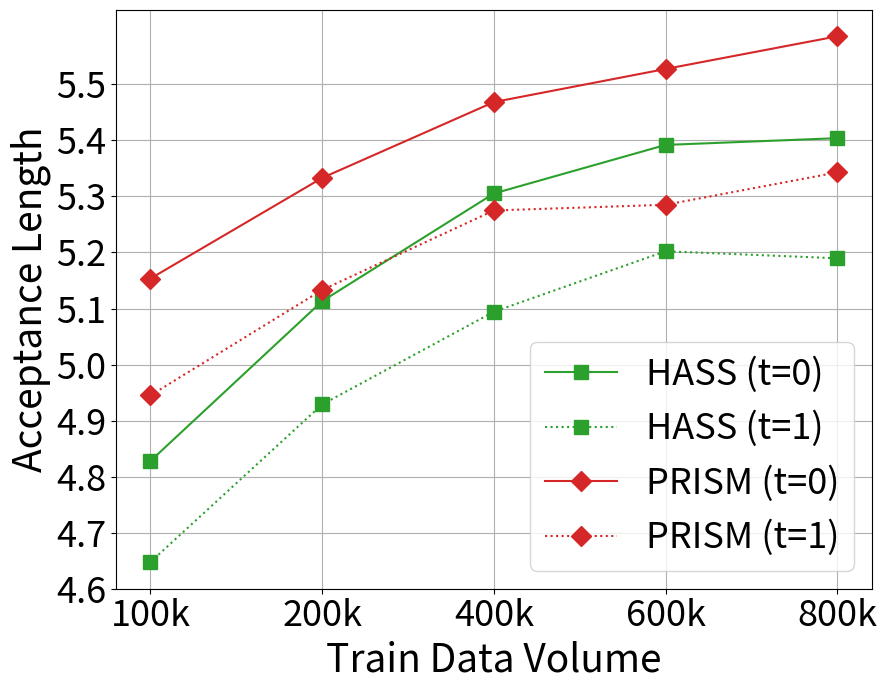

Reproduce this figure in Python.
"""Plot mean comparison of HASS vs PRISM with log parsing support."""

import re
import copy
import argparse
from pathlib import Path

import numpy as np
import matplotlib
matplotlib.use("Agg")  # Use non-GUI backend for headless servers
from matplotlib import pyplot as plt


# =========================
# 1) Hardcoded fallback data
# =========================
CONFIG = {
    "HASS": {"color": "#2ca02c", "marker": "s"},
    "PRISM": {"color": "#d62728", "marker": "D"},
}

XTICKS = ["100k", "200k", "400k", "600k", "800k"]

# Hardcoded mean acceptance lengths (averaged over 6 benchmarks).
# Used as fallback when log files are unavailable.
MEAN_FALLBACK = {
    "HASS": [
        [4.82782, 5.11311, 5.30529, 5.39198, 5.40402],
        [4.64747, 4.92876, 5.0943, 5.20222, 5.18965],
    ],
    "PRISM": [
        [5.15345, 5.33306, 5.46842, 5.52751, 5.58582],
        [4.94495, 5.13315, 5.275, 5.28516, 5.34297],
    ],
}


# =========================
# 2) CLI arguments
# =========================
def parse_args():
    parser = argparse.ArgumentParser(
        description="Plot mean acceptance length comparison of HASS vs PRISM"
    )
    parser.add_argument(
        "--outputs-root", type=str, default="./outputs",
        help="Root directory of outputs, e.g. ./outputs"
    )
    parser.add_argument(
        "--project", type=str, default="Llama-3-8B",
        help="Project name under outputs root"
    )
    parser.add_argument(
        "--save-path", type=str, default="figure6.pdf",
        help="Output figure path"
    )
    return parser.parse_args()


# =========================
# 3) Log parsing config
# =========================
SUFFIXES = ["100k", "200k", "400k", "600k", "800k"]
TEMPS = [0.0, 1.0]
TEMP_TO_IDX = {0.0: 0, 1.0: 1}
SUFFIX_TO_IDX = {s: i for i, s in enumerate(SUFFIXES)}

# Mapping from display benchmark names to log benchmark keys
BENCH_TO_LOGKEY = {
    "MT-bench": "mt_bench",
    "HumanEval": "humaneval",
    "GSM8K": "gsm8k",
    "Alpaca": "alpaca",
    "CNN/DM": "sum",
    "Natural Ques.": "qa",
}

# Candidate model directory names under outputs/<project>/
# Display label "HASS" maps to directory name "HASS-2" for log parsing
MODEL_DIR_CANDIDATES = {
    "HASS": ["HASS-2"],
    "PRISM": ["PRISM"],
}

# Regex for extracting average acceptance length
AVG_RE = re.compile(r"average acceptance length\s*=\s*([0-9]*\.?[0-9]+)")


def extract_avg_from_log(log_path: Path):
    """Read log file and extract the last matched average acceptance length."""
    text = log_path.read_text(errors="ignore")
    matches = AVG_RE.findall(text)
    if not matches:
        return None
    return float(matches[-1])


def find_model_logs_dir(outputs_root: Path, project: str, candidates):
    """Locate the logs directory for a given model.

    Priority 1: outputs/<project>/<model>/latest/logs
    Priority 2: outputs/<project>/<model>/*/logs (latest by mtime)
    """
    for c in candidates:
        d = outputs_root / project / c / "latest" / "logs"
        if d.is_dir():
            return d, c

    for c in candidates:
        d = outputs_root / project / c
        if d.is_dir():
            all_logs = sorted(
                d.glob("*/logs"),
                key=lambda x: x.stat().st_mtime,
                reverse=True,
            )
            if all_logs:
                return all_logs[0], c

    return None, None


def find_best_log(logs_dir: Path, model_dir_name: str, suffix: str,
                  bench_key: str, temp: float):
    """Find the most recent matching log file.

    Expected filename format:
        <MODEL>-<SUFFIX>__<BENCH>__temp-<TEMP>__gpu-<ID>.log
    """
    pattern = f"{model_dir_name}-{suffix}__{bench_key}__temp-{temp:.1f}__gpu-*.log"
    candidates = list(logs_dir.glob(pattern))
    if not candidates:
        return None
    return max(candidates, key=lambda p: p.stat().st_mtime)


def compute_means_from_logs(outputs_root: Path, project: str):
    """Parse logs for all benchmarks and compute per-model mean acceptance lengths.

    For each (model, temperature, suffix) slot, the mean is computed over all
    benchmarks for which a valid log was found.  If no logs are found at all
    for a slot, the hardcoded fallback value is kept.

    Returns:
        means:   dict {model_label: [[t0 vals], [t1 vals]]}
        updated: list of successfully parsed entries
        missing: list of entries that could not be parsed
    """
    benchmarks = list(BENCH_TO_LOGKEY.keys())
    models = list(MODEL_DIR_CANDIDATES.keys())

    # Collect per-benchmark acceptance lengths
    # per_bench[model][temp_idx][suffix_idx] -> list of floats (one per benchmark)
    per_bench = {
        m: [[[] for _ in SUFFIXES] for _ in range(len(TEMPS))]
        for m in models
    }

    updated = []
    missing = []

    for bench_display in benchmarks:
        bench_key = BENCH_TO_LOGKEY[bench_display]

        for model_label in models:
            candidates = MODEL_DIR_CANDIDATES[model_label]
            logs_dir, chosen_model_dir = find_model_logs_dir(
                outputs_root, project, candidates
            )

            if logs_dir is None:
                for t in TEMPS:
                    for s in SUFFIXES:
                        missing.append((
                            project, bench_display, model_label, t, s,
                            "model logs dir not found"
                        ))
                continue

            for t in TEMPS:
                t_idx = TEMP_TO_IDX[t]
                for s in SUFFIXES:
                    s_idx = SUFFIX_TO_IDX[s]
                    log_file = find_best_log(
                        logs_dir, chosen_model_dir, s, bench_key, t
                    )

                    if log_file is None:
                        missing.append((
                            project, bench_display, model_label, t, s,
                            "log file missing"
                        ))
                        continue

                    avg = extract_avg_from_log(log_file)
                    if avg is None:
                        missing.append((
                            project, bench_display, model_label, t, s,
                            f"avg not found in {log_file.name}"
                        ))
                        continue

                    per_bench[model_label][t_idx][s_idx].append(avg)
                    updated.append((
                        project, bench_display, model_label, t, s,
                        avg, log_file.name
                    ))

    # Compute means from collected per-benchmark data
    means = copy.deepcopy(MEAN_FALLBACK)
    n_bench = len(benchmarks)

    for model_label in models:
        for t_idx in range(len(TEMPS)):
            for s_idx in range(len(SUFFIXES)):
                vals = per_bench[model_label][t_idx][s_idx]
                if len(vals) == n_bench:
                    # All benchmarks available from logs; use exact mean
                    means[model_label][t_idx][s_idx] = float(np.mean(vals))
                elif len(vals) > 0:
                    # Partial data; compute mean from available benchmarks
                    means[model_label][t_idx][s_idx] = float(np.mean(vals))
                # Otherwise keep the hardcoded fallback value

    return means, updated, missing


# =========================
# 4) Main: parse logs + plot
# =========================
def main():
    args = parse_args()
    outputs_root = Path(args.outputs_root).resolve()

    means, updated, missing = compute_means_from_logs(outputs_root, args.project)

    # Print update summary
    print(f"[INFO] Number of points parsed from logs: {len(updated)}")
    for row in updated[:20]:
        project, bench, model, t, s, avg, fn = row
        print(f"[UPDATE] {project} | {bench} | {model} | t={t} | {s}: {avg:.5f} ({fn})")
    if len(updated) > 20:
        print(f"[INFO] ... {len(updated) - 20} more updates omitted")

    print(f"[INFO] Number of missing points (fallback to hardcoded): {len(missing)}")
    for row in missing:
        project, bench, model, t, s, reason = row
        print(f"[MISSING] {project} | {bench} | {model} | t={t} | {s} | {reason}")

    # Build experiment data for plotting
    experiments = {"Mean": means}

    # Plot
    for benchmark, models in experiments.items():
        fig, ax = plt.subplots(figsize=(9, 7))

        values = []
        legends = []
        x_range = range(1, len(XTICKS) + 1)

        for model, series in models.items():
            ax.plot(
                x_range,
                series[0],
                color=CONFIG[model]["color"],
                marker=CONFIG[model]["marker"],
                linestyle="-",
                markersize=10,
            )
            values.extend(series[0])
            legends.append(f"{model} (t=0)")

            ax.plot(
                x_range,
                series[1],
                color=CONFIG[model]["color"],
                marker=CONFIG[model]["marker"],
                linestyle=":",
                markersize=10,
            )
            values.extend(series[1])
            legends.append(f"{model} (t=1)")

        ax.grid()
        ax.legend(legends, loc="lower right", fontsize=26)
        ax.set_xticks(x_range)
        ax.set_xticklabels(XTICKS, fontsize=26)

        y_min = round(min(values), 1)
        y_max = round(max(values), 1)
        ax.set_yticks(np.arange(y_min, y_max, 0.1))
        ax.tick_params(axis="y", labelsize=26)
        ax.set_ylabel("Acceptance Length", fontsize=28)
        ax.set_xlabel("Train Data Volume", fontsize=28)

        fig.tight_layout()

    save_path = Path(args.save_path)
    plt.savefig(save_path, bbox_inches="tight")
    print(f"[DONE] Figure saved to: {save_path.resolve()}")
    plt.close(fig)


if __name__ == "__main__":
    main()
